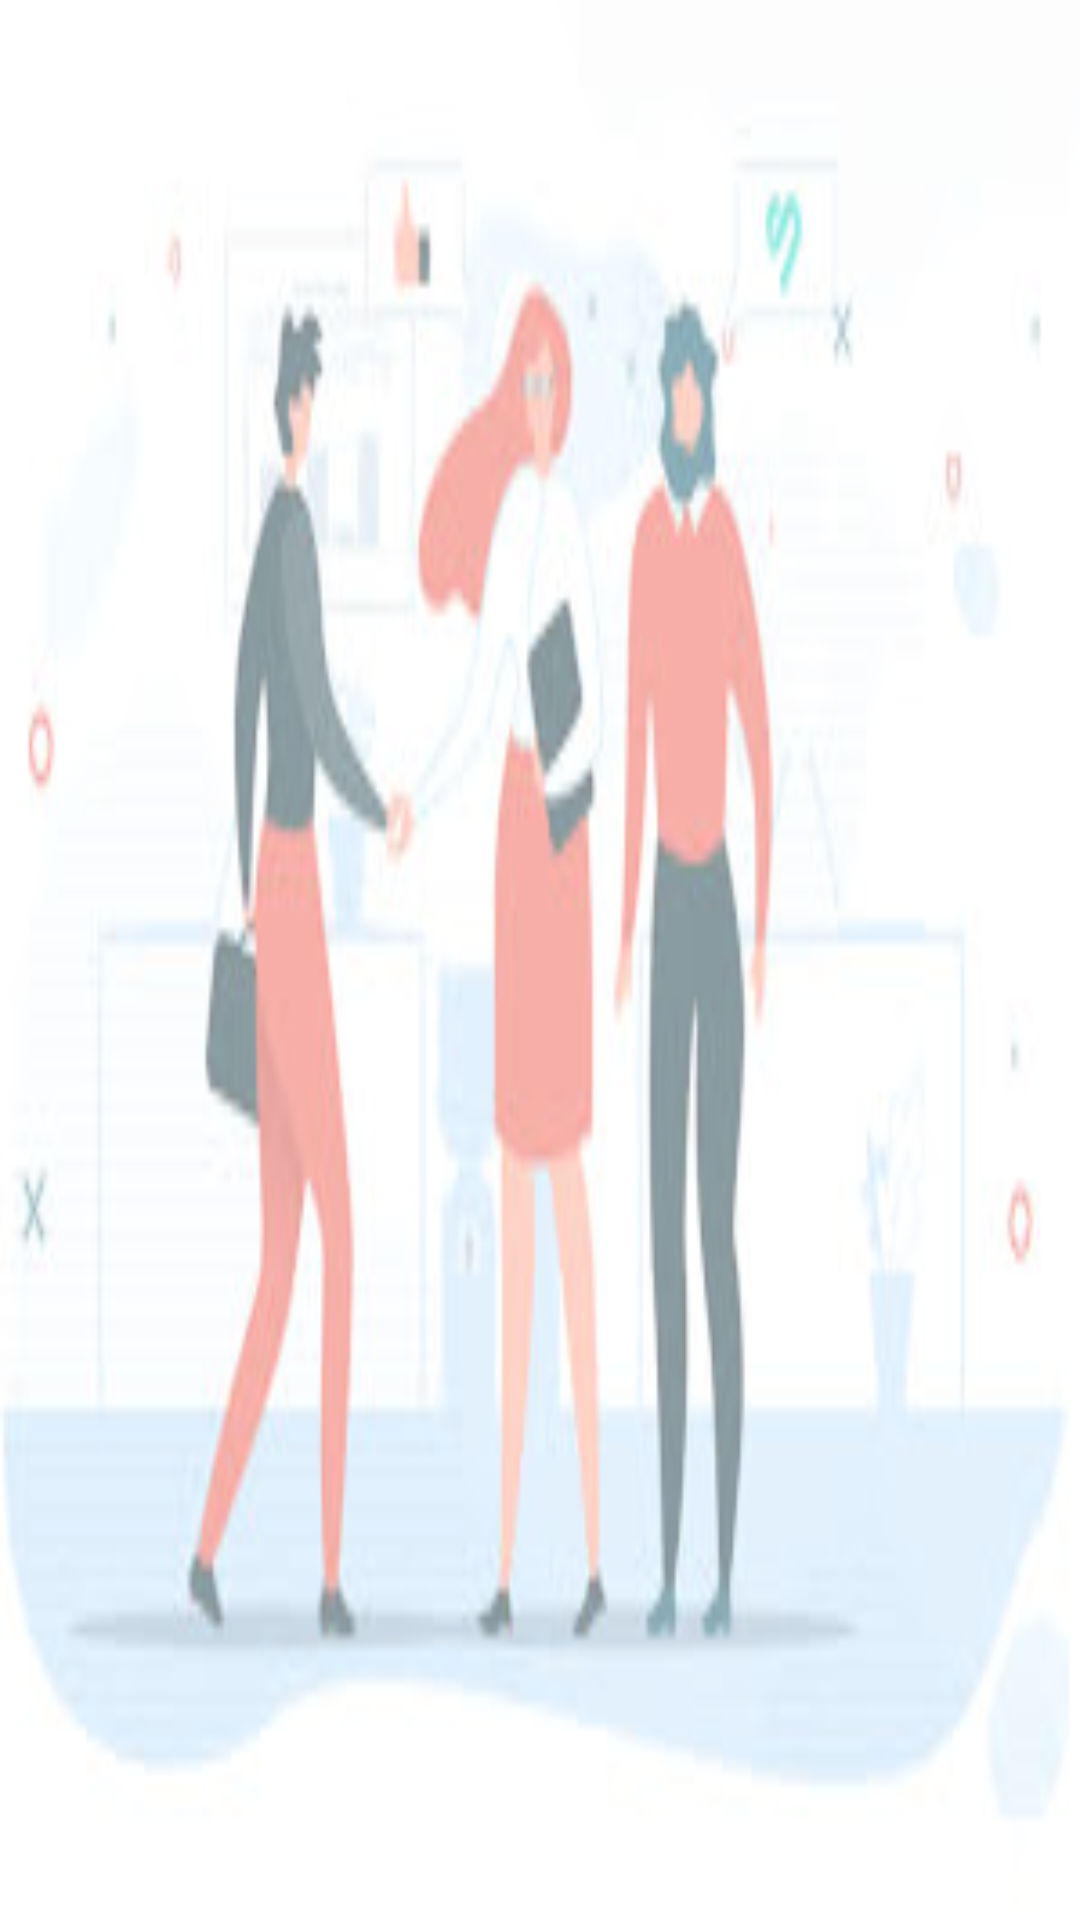

Reconstruct the res/layout file that produces this screen, plus the resources it refers to.
<!-- AndroidManifest.xml: application theme Theme.CapStone_Automative -->
<!-- res/layout/account__department_activity.xml -->
<?xml version="1.0" encoding="utf-8"?>
<LinearLayout xmlns:android="http://schemas.android.com/apk/res/android"
    xmlns:app="http://schemas.android.com/apk/res-auto"
    xmlns:tools="http://schemas.android.com/tools"
    android:layout_width="match_parent"
    android:layout_height="match_parent"
    android:orientation="vertical"
    android:background="@drawable/ig"
    tools:context=".Account_Department_Activity">

    <ListView
        android:id="@+id/accountlistview"
        android:layout_width="match_parent"
        android:layout_height="match_parent" />
</LinearLayout>
<!-- resources referenced by this layout -->
<resources>
  <!-- drawable ig: png bitmap (drawable, 60254 bytes) -->
  <style name="Theme.CapStone_Automative" parent="Theme.MaterialComponents.DayNight.DarkActionBar">
          
          <item name="colorPrimary">@color/purple_500</item>
          <item name="colorPrimaryVariant">@color/purple_700</item>
          <item name="colorOnPrimary">@color/white</item>
          
          <item name="colorSecondary">@color/teal_200</item>
          <item name="colorSecondaryVariant">@color/teal_700</item>
          <item name="colorOnSecondary">@color/black</item>
          
          <item name="android:statusBarColor" tools:targetApi="l">?attr/colorPrimaryVariant</item>
          
      </style>
  <!-- not gathered from this repository: default colours our renderer supplied (Android Studio template values) -->
  <color name="purple_500">#FF6200EE</color>
  <color name="purple_700">#FF3700B3</color>
  <color name="teal_200">#FF03DAC5</color>
  <color name="teal_700">#FF018786</color>
  <color name="black">#FF000000</color>
  <color name="white">#FFFFFFFF</color>
</resources>
